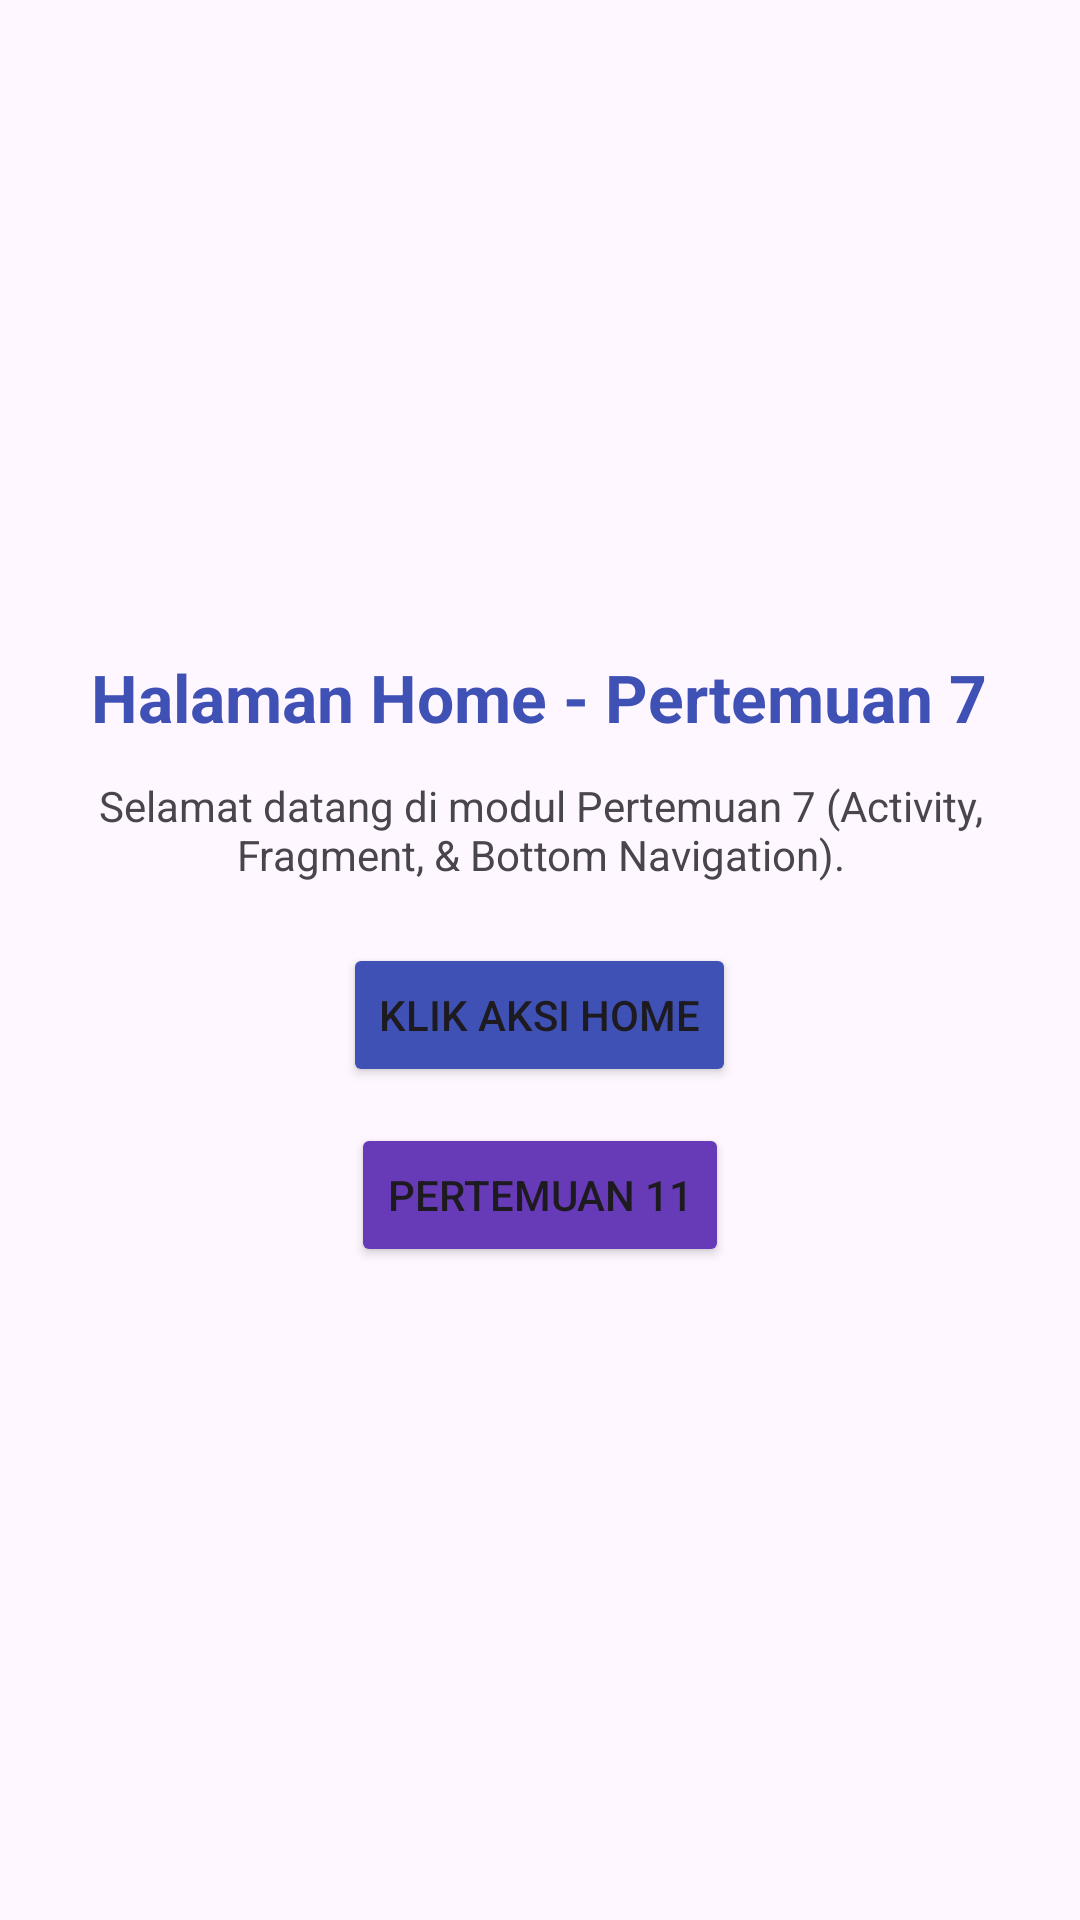

Reconstruct the res/layout file that produces this screen, plus the resources it refers to.
<!-- AndroidManifest.xml: application theme Theme.LadyMobile -->
<!-- res/layout/fragment_p7_home.xml -->
<?xml version="1.0" encoding="utf-8"?>
<LinearLayout xmlns:android="http://schemas.android.com/apk/res/android"
    android:layout_width="match_parent"
    android:layout_height="match_parent"
    android:gravity="center"
    android:orientation="vertical"
    android:padding="24dp">

    <TextView
        android:id="@+id/tvHomeTitle"
        android:layout_width="wrap_content"
        android:layout_height="wrap_content"
        android:text="Halaman Home - Pertemuan 7"
        android:textColor="#3F51B5"
        android:textSize="22sp"
        android:textStyle="bold" />

    <TextView
        android:id="@+id/tvHomeDesc"
        android:layout_width="wrap_content"
        android:layout_height="wrap_content"
        android:layout_marginTop="12dp"
        android:gravity="center"
        android:text="Selamat datang di modul Pertemuan 7 (Activity, Fragment, &amp; Bottom Navigation)."
        android:textSize="14sp" />

    <Button
        android:id="@+id/btnHomeAction"
        android:layout_width="wrap_content"
        android:layout_height="wrap_content"
        android:layout_marginTop="20dp"
        android:backgroundTint="#3F51B5"
        android:text="Klik Aksi Home" />

    <Button
        android:id="@+id/btnToEleventh"
        android:layout_width="wrap_content"
        android:layout_height="wrap_content"
        android:layout_marginTop="12dp"
        android:backgroundTint="#673AB7"
        android:text="Pertemuan 11" />

</LinearLayout>
<!-- resources referenced by this layout -->
<resources>
  <style name="Theme.LadyMobile" parent="Base.Theme.LadyMobile" />
  <style name="Base.Theme.LadyMobile" parent="Theme.Material3.DayNight.NoActionBar">
          
          
      </style>
</resources>
